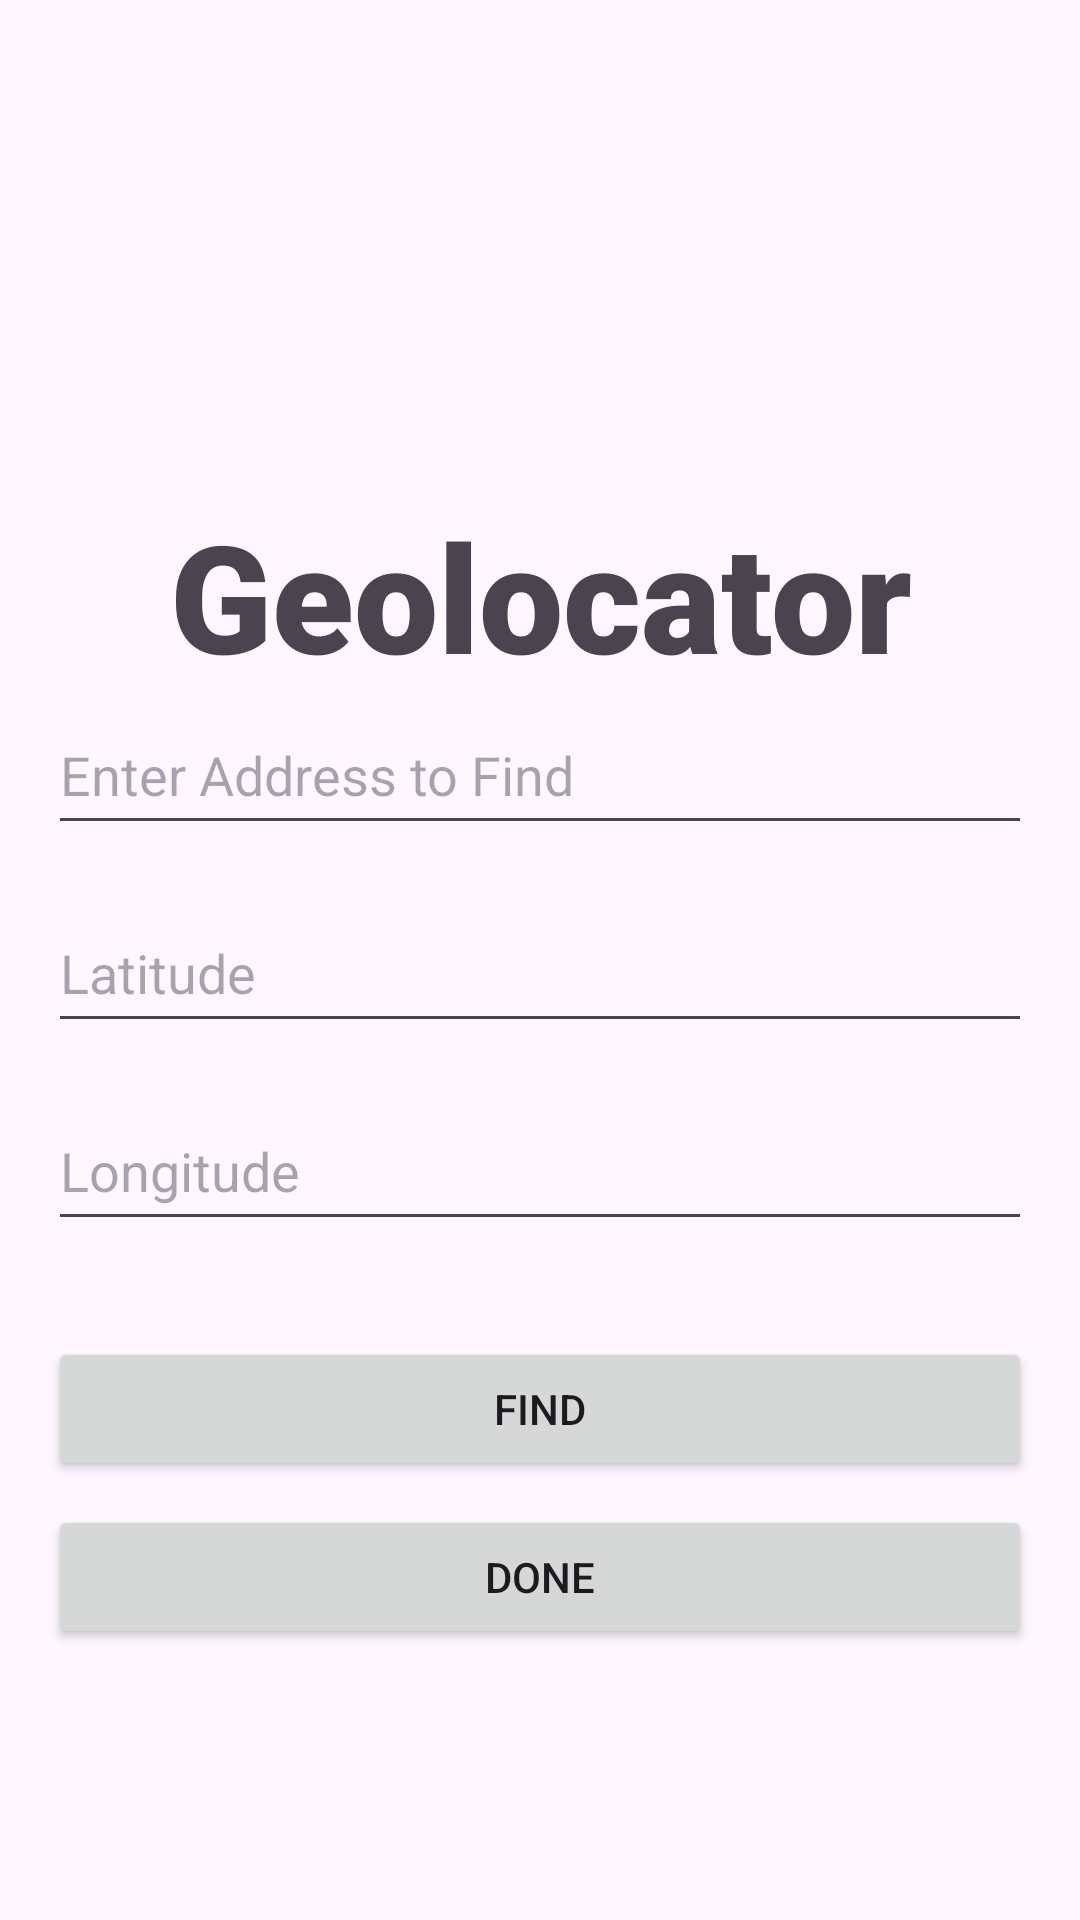

Layout XML and referenced resources for this Android screen:
<!-- AndroidManifest.xml: application theme Theme.Assignment2Mobile -->
<!-- res/layout/activity_find.xml -->
<?xml version="1.0" encoding="utf-8"?>
<LinearLayout xmlns:android="http://schemas.android.com/apk/res/android"
    android:layout_width="match_parent"
    android:layout_height="match_parent"
    android:orientation="vertical"
    android:padding="16dp"
    android:gravity="center">

    <TextView
        android:id="@+id/title"
        android:layout_width="wrap_content"
        android:layout_height="wrap_content"
        android:layout_alignParentStart="true"
        android:layout_alignParentTop="true"
        android:layout_alignParentEnd="true"
        android:layout_marginTop="75dp"
        android:fontFamily="sans-serif-black"
        android:text="Geolocator"
        android:textAlignment="center"
        android:textSize="50sp" />
    <EditText
        android:id="@+id/addressInput"
        android:layout_width="match_parent"
        android:layout_height="50dp"
        android:hint="Enter Address to Find"
        android:inputType="text"
        android:layout_marginBottom="16dp"/>


    <EditText
        android:id="@+id/latitudeInput"
        android:layout_width="match_parent"
        android:layout_height="50dp"
        android:hint="Latitude"
        android:inputType="numberSigned|numberDecimal"
        android:layout_marginBottom="16dp"/>


    <EditText
        android:id="@+id/longitudeInput"
        android:layout_width="match_parent"
        android:layout_height="50dp"
        android:hint="Longitude"
        android:inputType="numberSigned|numberDecimal"
        android:layout_marginBottom="16dp"/>


    <Button
        android:id="@+id/findButton"
        android:layout_width="match_parent"
        android:layout_height="wrap_content"
        android:text="Find"
        android:layout_marginTop="16dp"/>


    <Button
        android:id="@+id/doneButton"
        android:layout_width="match_parent"
        android:layout_height="wrap_content"
        android:text="Done"
        android:layout_marginTop="8dp"/>

</LinearLayout>
<!-- resources referenced by this layout -->
<resources>
  <style name="Theme.Assignment2Mobile" parent="Base.Theme.Assignment2Mobile" />
  <style name="Base.Theme.Assignment2Mobile" parent="Theme.Material3.DayNight.NoActionBar">
          
          
      </style>
</resources>
